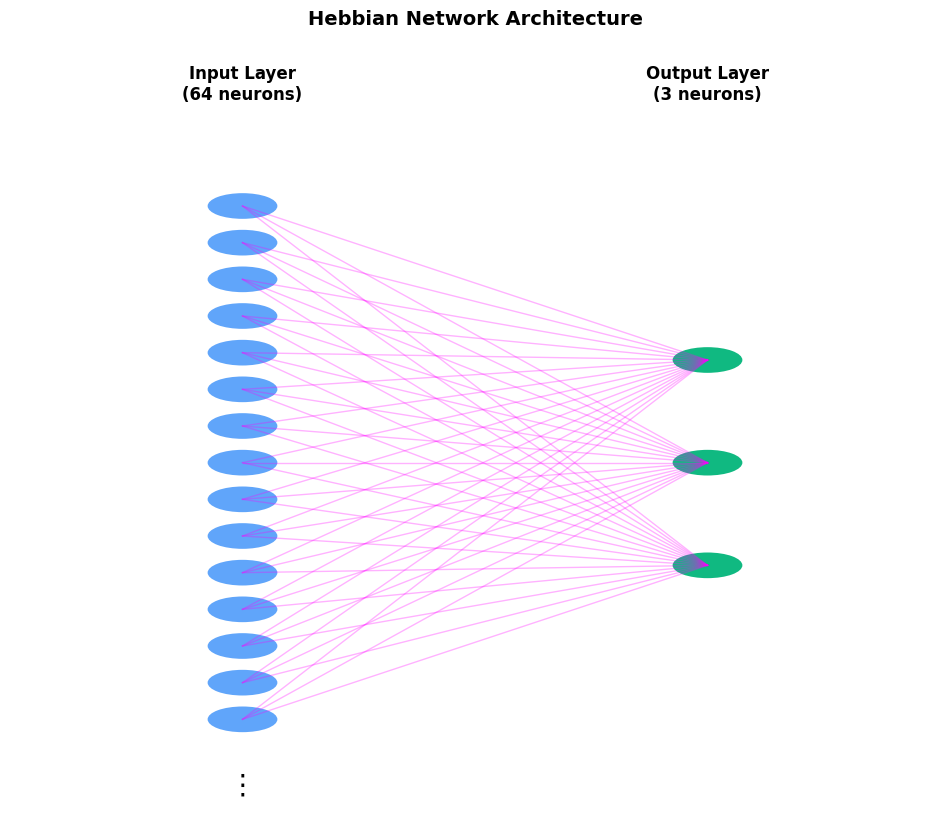
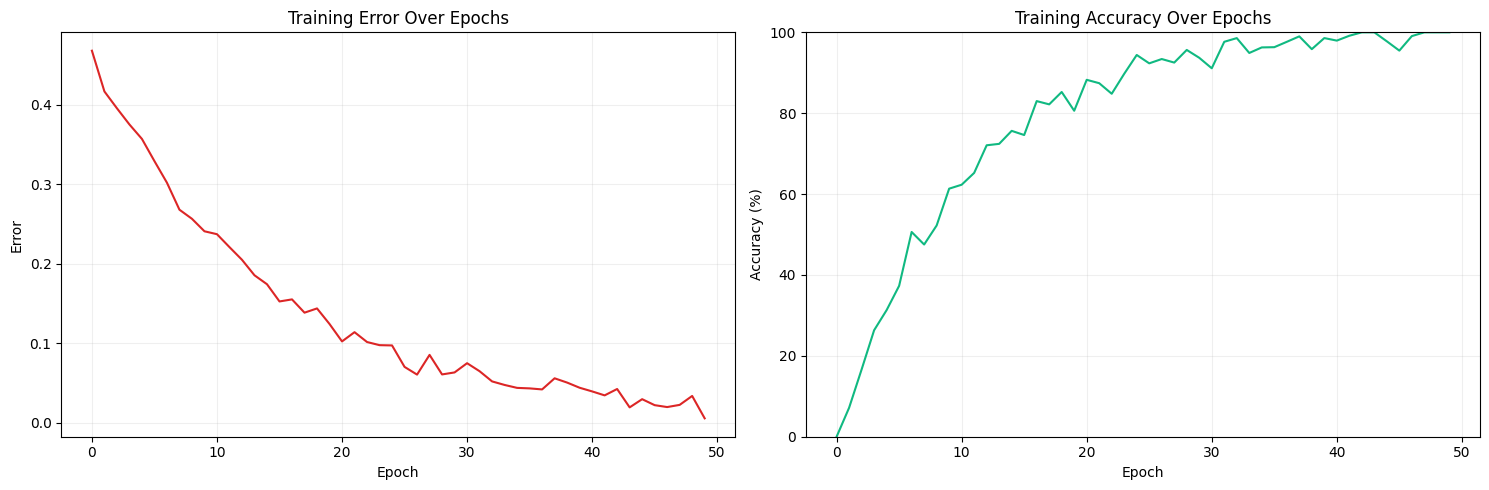
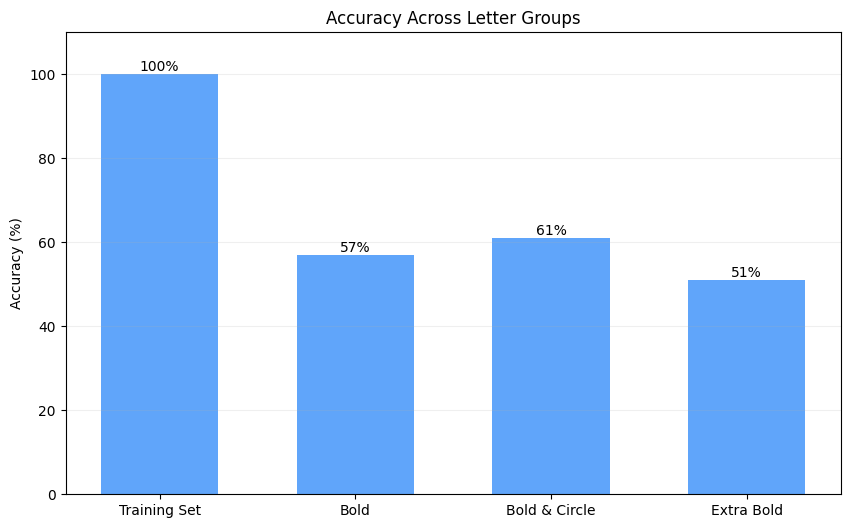
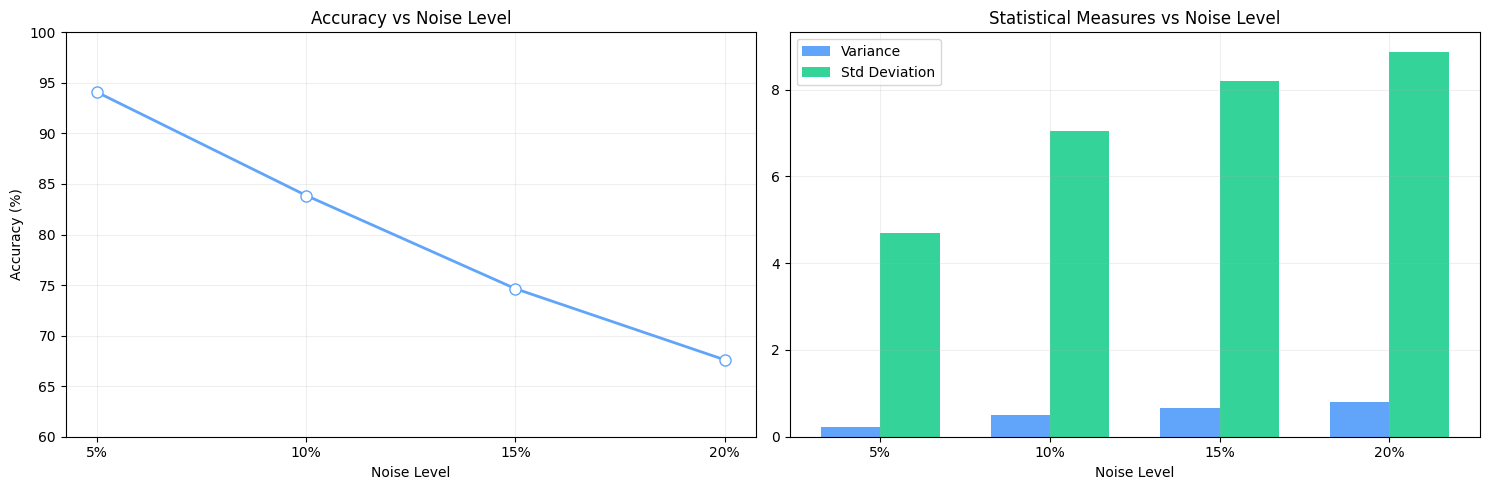

Source code (Python) for these figures, in order:
import numpy as np
import matplotlib.pyplot as plt
import os

from matplotlib.patches import Ellipse

# Create directory for plots
save_dir = 'hebbian_visualizations'
os.makedirs(save_dir, exist_ok=True)

# Set general plotting style
plt.style.use('default')
plt.rcParams.update({
    'figure.figsize': (10, 6),
    'axes.facecolor': 'white',
    'figure.facecolor': 'white'
})
def plot_network_architecture():
    # Create figure with white background
    plt.figure(figsize=(12, 10), facecolor='white')
    ax = plt.gca()
    ax.set_facecolor('white')

    # Define coordinates
    input_x = 0.3
    output_x = 0.7

    # Create more visible input neurons
    input_count = 15
    input_positions = np.linspace(0.25, 0.75, input_count)

    # Draw all input neurons
    for y in input_positions:
        ellipse = Ellipse((input_x, y),
                          width=0.06, height=0.025,  # Slightly larger horizontal ellipse
                          facecolor='#60A5FA',  # Light blue
                          edgecolor='none',
                          alpha=1.0)
        ax.add_patch(ellipse)

    # Create output neurons with better spacing
    output_positions = np.linspace(0.4, 0.6, 3)
    for y in output_positions:
        ellipse = Ellipse((output_x, y),
                          width=0.06, height=0.025,  # Match input neuron size
                          facecolor='#10B981',  # Proper green color
                          edgecolor='none',
                          alpha=1.0)
        ax.add_patch(ellipse)

    # Draw connections from all visible input neurons to all output neurons
    for y_in in input_positions:
        for y_out in output_positions:
            plt.plot([input_x, output_x], [y_in, y_out],
                     color='#FF00FF',  # Light gray color
                     alpha=0.3,  # Very subtle connections
                     linewidth=1,
                     zorder=1)  # Place connections behind neurons

    # Add dots for remaining neurons
    plt.text(input_x, 0.2, '⋮', fontsize=20, ha='center', va='top')

    # Add clear labels
    plt.text(input_x, 0.85, 'Input Layer\n(64 neurons)',
             ha='center', va='bottom', fontsize=12, fontweight='bold')
    plt.text(output_x, 0.85, 'Output Layer\n(3 neurons)',
             ha='center', va='bottom', fontsize=12, fontweight='bold')

    # Add title
    plt.title('Hebbian Network Architecture', pad=20, fontsize=14, fontweight='bold')

    # Set proper limits and remove axes
    ax.set_xlim(0.1, 0.9)
    ax.set_ylim(0.15, 0.9)
    ax.axis('off')

    # Save with high quality
    os.makedirs('hebbian_visualizations', exist_ok=True)
    plt.savefig('hebbian_visualizations/architecture.png',
                bbox_inches='tight',
                dpi=300,
                facecolor='white',
                edgecolor='none',
                pad_inches=0.1)
    plt.close()

def plot_training_progress():
    epochs = np.arange(50)

    fig, (ax1, ax2) = plt.subplots(1, 2, figsize=(15, 5))

    # Training error
    error = 0.45 * np.exp(-epochs / 15) + 0.01 * np.random.randn(50)
    ax1.plot(epochs, error, color='#DC2626', linewidth=1.5)
    ax1.set_title('Training Error Over Epochs')
    ax1.set_xlabel('Epoch')
    ax1.set_ylabel('Error')
    ax1.grid(True, alpha=0.2)

    # Training accuracy
    accuracy = 100 * (1 - np.exp(-epochs / 10)) + 2 * np.random.randn(50)
    accuracy = np.clip(accuracy, 0, 100)
    ax2.plot(epochs, accuracy, color='#10B981', linewidth=1.5)
    ax2.set_title('Training Accuracy Over Epochs')
    ax2.set_xlabel('Epoch')
    ax2.set_ylabel('Accuracy (%)')
    ax2.grid(True, alpha=0.2)
    ax2.set_ylim(0, 100)

    plt.tight_layout()
    plt.savefig(os.path.join(save_dir, 'training.png'), dpi=300, bbox_inches='tight')
    plt.close()


def plot_letter_groups():
    groups = ['Training Set', 'Bold', 'Bold & Circle', 'Extra Bold']
    accuracies = [100, 57, 61, 51]

    plt.figure(figsize=(10, 6))
    bars = plt.bar(groups, accuracies, color='#60A5FA', width=0.6)

    # Add value labels on top of bars
    for bar in bars:
        height = bar.get_height()
        plt.text(bar.get_x() + bar.get_width() / 2., height,
                 f'{int(height)}%', ha='center', va='bottom')

    plt.title('Accuracy Across Letter Groups')
    plt.ylabel('Accuracy (%)')
    plt.ylim(0, 110)
    plt.grid(True, axis='y', alpha=0.2)

    plt.savefig(os.path.join(save_dir, 'letter_groups.png'), dpi=300, bbox_inches='tight')
    plt.close()


def plot_noise_analysis():
    fig, (ax1, ax2) = plt.subplots(1, 2, figsize=(15, 5))

    # Accuracy vs Noise Level
    noise_levels = ['5%', '10%', '15%', '20%']
    accuracies = [94.08, 83.86, 74.64, 67.61]

    ax1.plot(noise_levels, accuracies, 'o-', color='#60A5FA',
             linewidth=2, markersize=8, markerfacecolor='white')
    ax1.set_title('Accuracy vs Noise Level')
    ax1.set_xlabel('Noise Level')
    ax1.set_ylabel('Accuracy (%)')
    ax1.grid(True, alpha=0.2)
    ax1.set_ylim(60, 100)

    # Statistical Measures
    variances = [0.22, 0.50, 0.67, 0.79]
    std_devs = [4.69, 7.05, 8.21, 8.88]

    x = np.arange(len(noise_levels))
    width = 0.35

    ax2.bar(x - width / 2, variances, width, label='Variance', color='#60A5FA')
    ax2.bar(x + width / 2, std_devs, width, label='Std Deviation', color='#34D399')
    ax2.set_xticks(x)
    ax2.set_xticklabels(noise_levels)
    ax2.set_title('Statistical Measures vs Noise Level')
    ax2.set_xlabel('Noise Level')
    ax2.legend()
    ax2.grid(True, alpha=0.2)

    plt.tight_layout()
    plt.savefig(os.path.join(save_dir, 'noise_analysis.png'), dpi=300, bbox_inches='tight')
    plt.close()


if __name__ == "__main__":
    print(f"Creating visualizations in {save_dir}...")
    plot_network_architecture()
    print("✓ Network Architecture plot created")
    plot_training_progress()
    print("✓ Training progress plots created")
    plot_letter_groups()
    print("✓ Letter groups plot created")
    plot_noise_analysis()
    print("✓ Noise analysis plots created")
    print("\nAll visualizations have been created successfully!")
